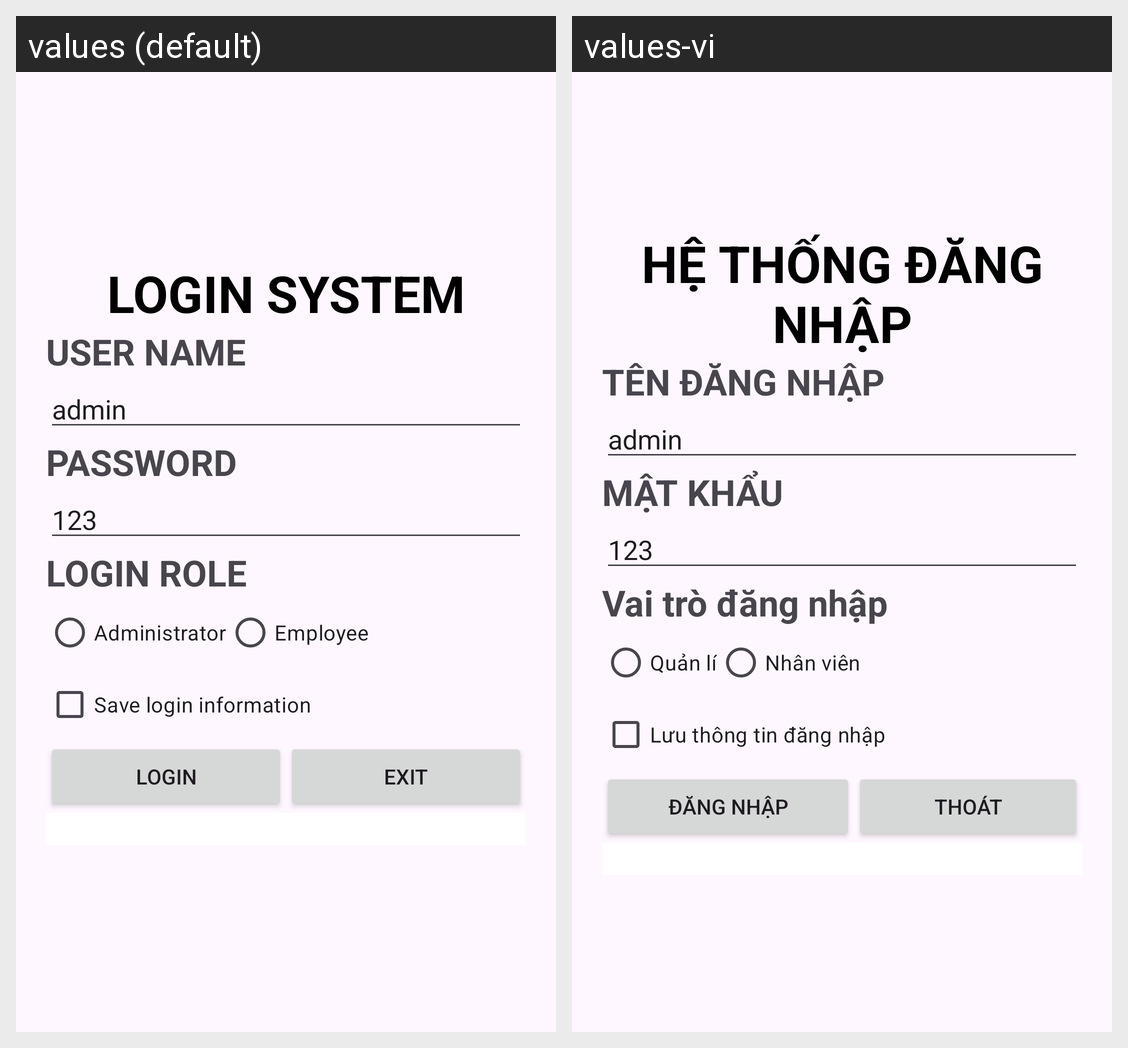

Strings drawn on this Android screen and how each of the app's shown locales translates them:
Android screen res/layout/activity_login.xml rendered under 2 locales, left to right: values (default), values-vi. Device: Nexus 5 (rendered at 1080×1920; each locale shown at half size, 540×960, under a caption strip naming it); theme Theme.K234111EMobile.
Strings drawn on this screen, with the default value and each locale's value (text and hints the layout hard-codes, and strings that could not be matched under every locale, appear in the picture but are not listed):

str_login_system
  values: LOGIN SYSTEM
  values-vi: HỆ THỐNG ĐĂNG NHẬP

str_username
  values: USER NAME
  values-vi: TÊN ĐĂNG NHẬP

str_Password
  values: PASSWORD
  values-vi: MẬT KHẨU

str_login_role
  values: LOGIN ROLE
  values-vi: Vai trò đăng nhập

str_role_admin
  values: Administrator
  values-vi: Quản lí

str_role_employee
  values: Employee
  values-vi: Nhân viên

str_save_login_info
  values: Save login information
  values-vi: Lưu thông tin đăng nhập

str_button_login
  values: Login
  values-vi: Đăng nhập

str_button_exit
  values: Exit
  values-vi: Thoát
